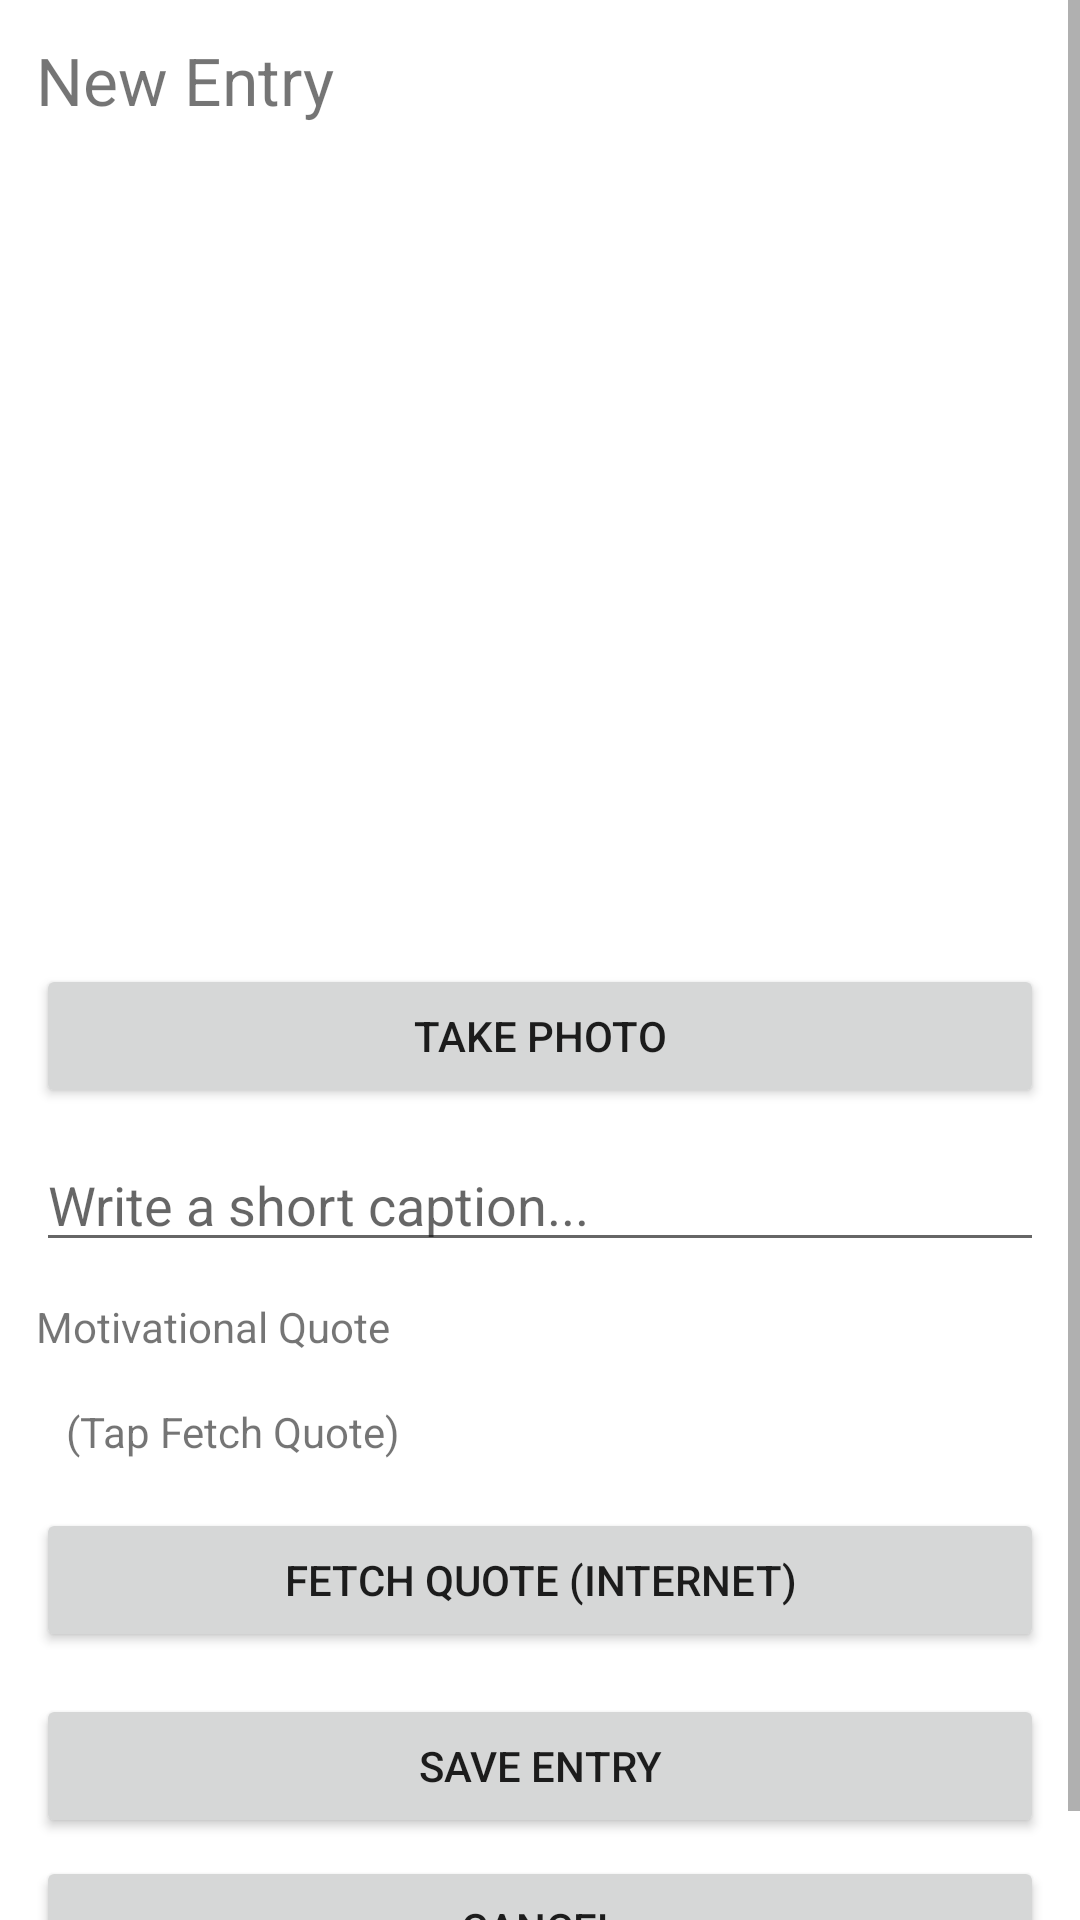

Reconstruct the res/layout file that produces this screen, plus the resources it refers to.
<!-- AndroidManifest.xml: application theme Theme.SnapLog -->
<!-- res/layout/activity_new_entry.xml -->
<ScrollView xmlns:android="http://schemas.android.com/apk/res/android"
    android:layout_width="match_parent"
    android:layout_height="match_parent">

    <LinearLayout
        android:padding="12dp"
        android:orientation="vertical"
        android:layout_width="match_parent"
        android:layout_height="wrap_content">

        <TextView
            android:text="New Entry"
            android:textSize="22sp"
            android:layout_width="wrap_content"
            android:layout_height="wrap_content"/>

        <ImageView
            android:id="@+id/ivPhoto"
            android:layout_marginTop="10dp"
            android:layout_width="match_parent"
            android:layout_height="260dp"
            android:scaleType="centerCrop"/>

        <Button
            android:id="@+id/btnTakePhoto"
            android:text="Take Photo"
            android:layout_marginTop="10dp"
            android:layout_width="match_parent"
            android:layout_height="wrap_content"/>

        <EditText
            android:id="@+id/etCaption"
            android:hint="Write a short caption..."
            android:layout_marginTop="10dp"
            android:layout_width="match_parent"
            android:layout_height="wrap_content"/>

        <TextView
            android:text="Motivational Quote"
            android:layout_marginTop="12dp"
            android:layout_width="wrap_content"
            android:layout_height="wrap_content"/>

        <TextView
            android:id="@+id/tvQuote"
            android:text="(Tap Fetch Quote)"
            android:padding="10dp"
            android:layout_marginTop="6dp"
            android:layout_width="match_parent"
            android:layout_height="wrap_content"/>

        <Button
            android:id="@+id/btnFetchQuote"
            android:text="Fetch Quote (Internet)"
            android:layout_marginTop="6dp"
            android:layout_width="match_parent"
            android:layout_height="wrap_content"/>

        <Button
            android:id="@+id/btnSave"
            android:text="Save Entry"
            android:layout_marginTop="14dp"
            android:layout_width="match_parent"
            android:layout_height="wrap_content"/>

        <Button
            android:id="@+id/btnCancel"
            android:text="Cancel"
            android:layout_marginTop="6dp"
            android:layout_width="match_parent"
            android:layout_height="wrap_content"/>
    </LinearLayout>
</ScrollView>
<!-- resources referenced by this layout -->
<resources>
  <style name="Theme.SnapLog" parent="Theme.MaterialComponents.DayNight.NoActionBar">
          
      </style>
</resources>
